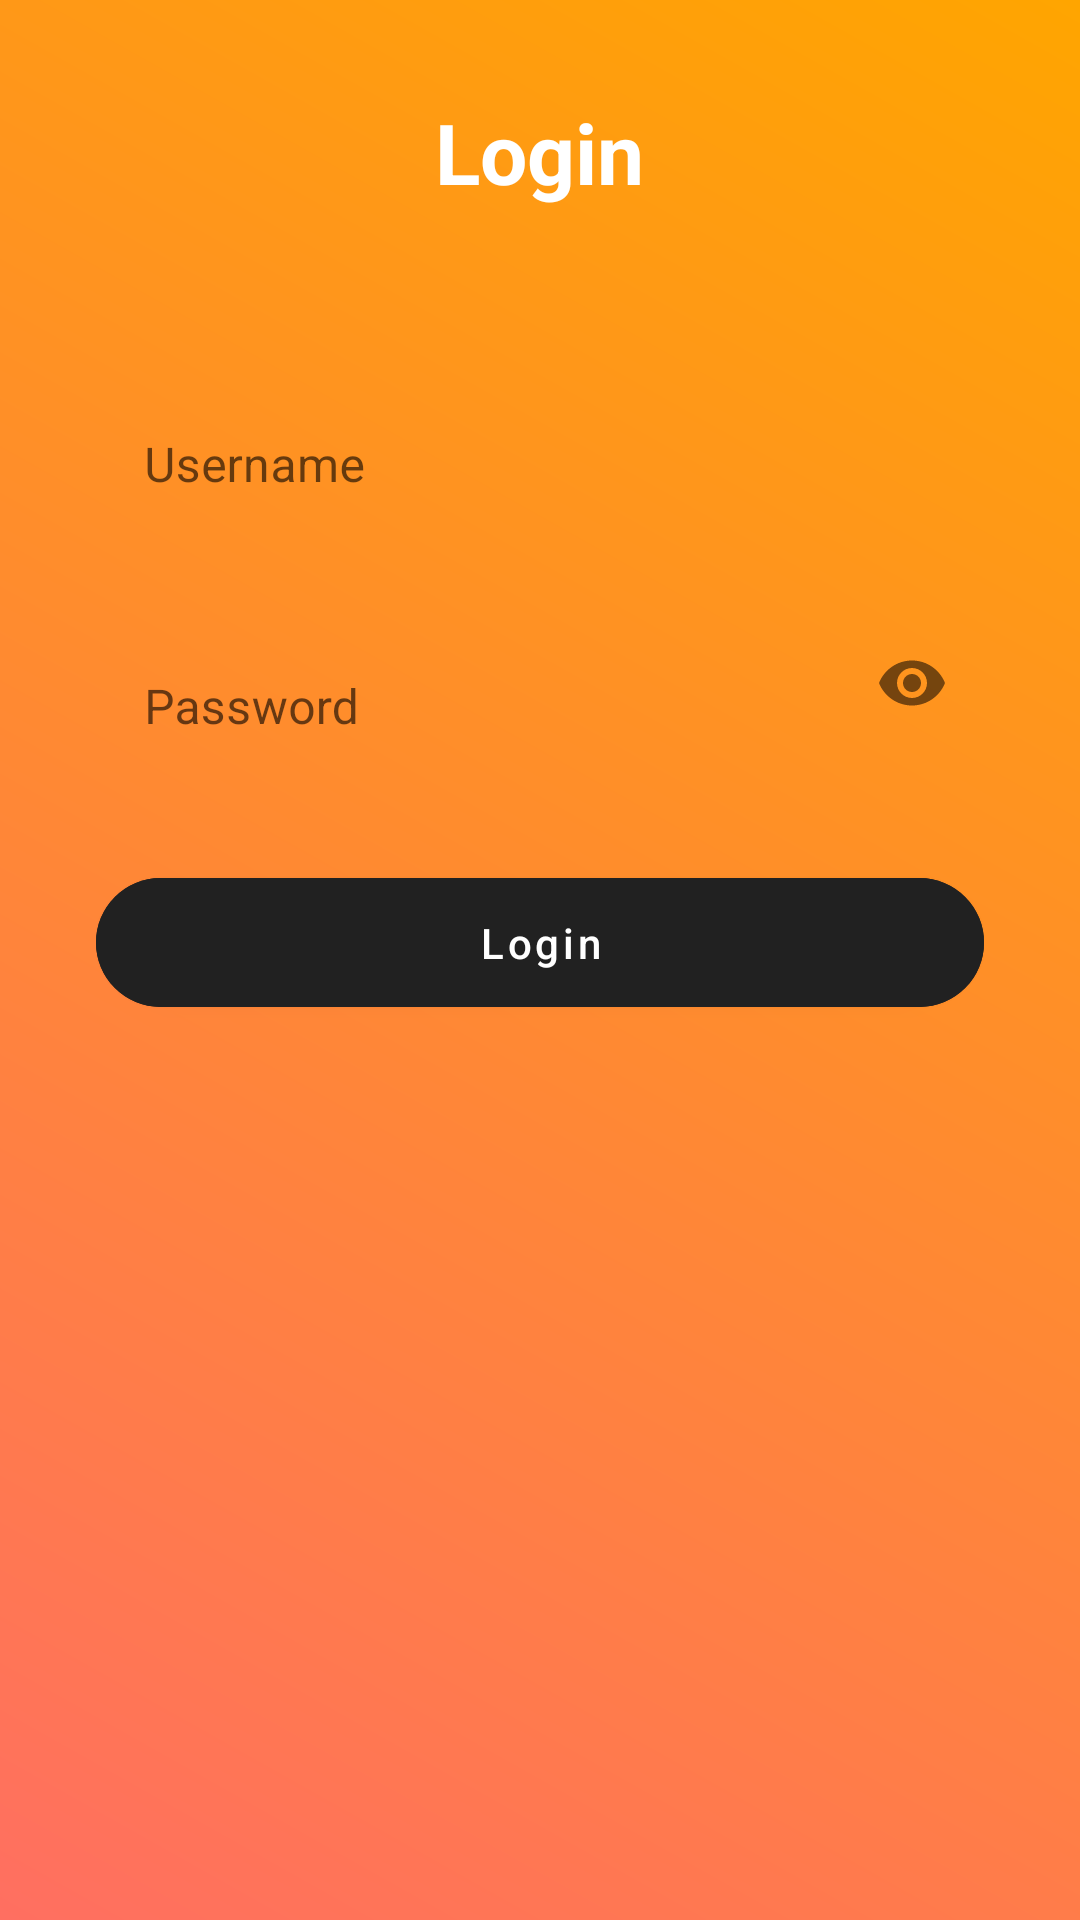

Android layout source for this screen:
<!-- AndroidManifest.xml: application theme Theme.MealMate -->
<!-- res/layout/activity_login.xml -->
<?xml version="1.0" encoding="utf-8"?>
<LinearLayout xmlns:android="http://schemas.android.com/apk/res/android"
    xmlns:app="http://schemas.android.com/apk/res-auto"
    android:layout_width="match_parent"
    android:layout_height="match_parent"
    android:orientation="vertical"
    android:gravity="center_horizontal"
    android:padding="32dp"
    android:background="@drawable/splash_gradient">

    
    <TextView
        android:id="@+id/tvLoginTitle"
        android:layout_width="wrap_content"
        android:layout_height="wrap_content"
        android:text="Login"
        android:textSize="28sp"
        android:textStyle="bold"
        android:textColor="@color/white"
        android:layout_marginBottom="40dp" />

    
    <com.google.android.material.textfield.TextInputLayout
        android:layout_width="match_parent"
        android:layout_height="wrap_content"
        android:hint="Username"
        style="@style/Widget.MaterialComponents.TextInputLayout.FilledBox.Dense"
        app:boxBackgroundMode="none">

        <com.google.android.material.textfield.TextInputEditText
            android:id="@+id/etUsername"
            android:layout_width="match_parent"
            android:layout_height="wrap_content"
            android:textColor="@color/white"
            android:inputType="text" />
    </com.google.android.material.textfield.TextInputLayout>

    
    <com.google.android.material.textfield.TextInputLayout
        android:layout_width="match_parent"
        android:layout_height="wrap_content"
        android:hint="Password"
        android:layout_marginTop="16dp"
        app:passwordToggleEnabled="true"
        style="@style/Widget.MaterialComponents.TextInputLayout.FilledBox.Dense"
        app:boxBackgroundMode="none">

        <com.google.android.material.textfield.TextInputEditText
            android:id="@+id/etPassword"
            android:layout_width="match_parent"
            android:layout_height="wrap_content"
            android:inputType="textPassword"
            android:textColor="@color/white" />
    </com.google.android.material.textfield.TextInputLayout>

    
    <com.google.android.material.button.MaterialButton
        android:id="@+id/btnLogin"
        android:layout_width="match_parent"
        android:layout_height="wrap_content"
        android:text="Login"
        android:textColor="@color/white"
        android:layout_marginTop="32dp"
        android:backgroundTint="@color/primaryCoral"
        app:cornerRadius="28dp"
        app:elevation="6dp"
        android:textAllCaps="false"
        android:padding="12dp" />
</LinearLayout>
<!-- resources referenced by this layout -->
<resources>
  <color name="primaryCoral">#212121</color>
  <color name="white">#FFFFFF</color>
  <!-- drawable splash_gradient (drawable) -->
  <?xml version="1.0" encoding="utf-8"?>
  <shape xmlns:android="http://schemas.android.com/apk/res/android"
      android:shape="rectangle">
      <gradient
          android:angle="45"
          android:startColor="#FF6F61"
          android:endColor="#FFA500"
          android:type="linear" />
  </shape>
  <style name="Theme.MealMate" parent="Theme.MaterialComponents.DayNight.NoActionBar">
          
          <item name="colorPrimary">@color/primaryCoral</item>
          <item name="colorPrimaryVariant">@color/primaryOrangeDark</item>
          <item name="colorSecondary">@color/primaryOrangeLight</item>
  
          
          <item name="android:statusBarColor">@color/primaryOrangeDark</item>
          <item name="android:navigationBarColor">@color/primaryOrangeDark</item>
  
          
          <item name="android:windowLightStatusBar">true</item>
  
          
          <item name="colorAccent">@color/primaryOrangeLight</item>
      </style>
  <color name="primaryOrangeDark">#FFA500</color>
  <color name="primaryOrangeLight">#FFBB33</color>
</resources>
